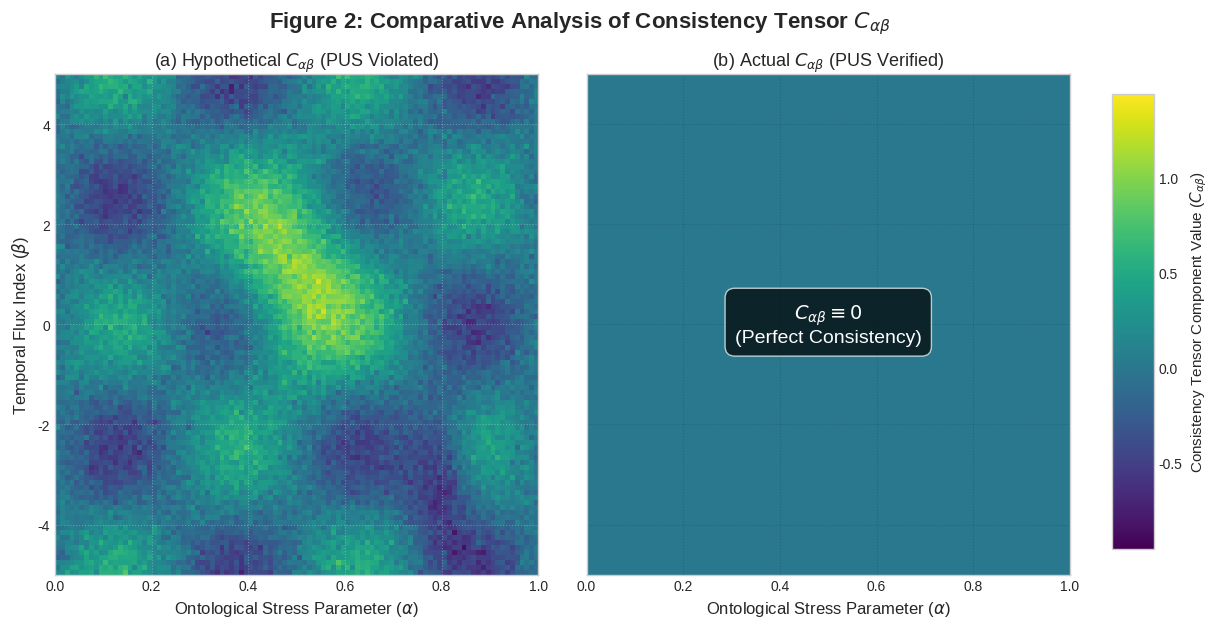

Here is the Python script that generated this plot:
import matplotlib.pyplot as plt
import numpy as np

# --- Data Generation ---
grid_size = 100
alpha_range = np.linspace(0, 1, grid_size)
beta_range = np.linspace(-5, 5, grid_size)
A, B = np.meshgrid(alpha_range, beta_range)

# Panel (a) Data: Hypothetical Inconsistent Reality (Non-Zero C_munu)
# Create some interesting-looking spatial variation
# Example: combination of sine waves and a Gaussian peak
hypothetical_data = (
    np.sin(A * np.pi * 4) * np.cos(B * np.pi / 2.5) * 0.5 +
    np.exp(-((A - 0.5)**2 / (2 * 0.1**2) + (B - 1)**2 / (2 * 1.5**2))) * 1.0 -
    np.exp(-((A - 0.8)**2 / (2 * 0.05**2) + (B + 3)**2 / (2 * 1.0**2))) * 0.7
)
# Add a little noise to make it look more 'real'
hypothetical_data += np.random.normal(0, 0.1, hypothetical_data.shape)


# Panel (b) Data: Actual Reality (PUS Verified, C_munu = 0)
actual_data = np.zeros((grid_size, grid_size))

# Determine shared color limits based on the hypothetical data
vmin = np.min(hypothetical_data) * 1.1
vmax = np.max(hypothetical_data) * 1.1

# --- Plotting ---
plt.style.use('seaborn-v0_8-whitegrid')
fig, axes = plt.subplots(1, 2, figsize=(14, 6.5), sharey=True) # Share Y axis
fig.suptitle('Figure 2: Comparative Analysis of Consistency Tensor $C_{\\alpha\\beta}$', fontsize=16, fontweight='bold')

# -- Panel (a): Hypothetical --
ax0 = axes[0]
im0 = ax0.imshow(hypothetical_data, origin='lower', cmap='viridis',
                 extent=[alpha_range.min(), alpha_range.max(), beta_range.min(), beta_range.max()],
                 aspect='auto', vmin=vmin, vmax=vmax)
ax0.set_xlabel(r'Ontological Stress Parameter ($\alpha$)', fontsize=12)
ax0.set_ylabel(r'Temporal Flux Index ($\beta$)', fontsize=12)
ax0.set_title('(a) Hypothetical $C_{\\alpha\\beta}$ (PUS Violated)', fontsize=13)
ax0.grid(True, linestyle=':', color='white', alpha=0.3) # Grid might look better on non-uniform data

# -- Panel (b): Actual --
ax1 = axes[1]
im1 = ax1.imshow(actual_data, origin='lower', cmap='viridis',
                 extent=[alpha_range.min(), alpha_range.max(), beta_range.min(), beta_range.max()],
                 aspect='auto', vmin=vmin, vmax=vmax) # Use SAME vmin/vmax
ax1.set_xlabel(r'Ontological Stress Parameter ($\alpha$)', fontsize=12)
# ax1.set_ylabel(r'Temporal Flux Index ($\beta$)') # Y label shared
ax1.set_title('(b) Actual $C_{\\alpha\\beta}$ (PUS Verified)', fontsize=13)
ax1.grid(True, linestyle=':', color='black', alpha=0.15) # Grid more visible on uniform

# Add text annotation to Panel (b) highlighting the zero result
ax1.text(0.5, 0.5, '$C_{\\alpha\\beta} \equiv 0$\n(Perfect Consistency)', transform=ax1.transAxes,
         ha='center', va='center', fontsize=14, color='white',
         bbox=dict(boxstyle="round,pad=0.5", fc="black", ec="white", lw=1, alpha=0.7))


# --- Shared Colorbar ---
# Adjust subplot parameters to make space for colorbar
fig.subplots_adjust(right=0.85, wspace=0.1)
cbar_ax = fig.add_axes([0.88, 0.15, 0.03, 0.7]) # [left, bottom, width, height]
cbar = fig.colorbar(im1, cax=cbar_ax) # Use im1 (or im0) for the color scale mapping
cbar.set_label(r'Consistency Tensor Component Value ($C_{\alpha\beta}$)', fontsize=11)


plt.savefig('pus_figure2_consistency_comparison.png', dpi=300)
plt.show()